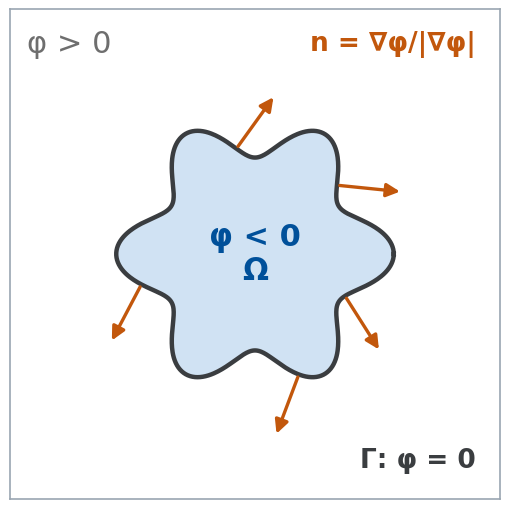

The script that saved this image:
"""Sign-convention picture of the lecture with the flower of Example 1 (phi<0 inside, normals on Gamma).

Run:   python tools/levelset_flower_figure.py OUTDIR      -> levelset_flower.png
"""
import sys
from pathlib import Path

import matplotlib

matplotlib.use("Agg")
import matplotlib.pyplot as plt
import numpy as np

out = Path(sys.argv[1] if len(sys.argv) > 1 else "fig_out"); out.mkdir(parents=True, exist_ok=True)
BLUE, ORANGE, INK, GREY = "#00509A", "#C2570C", "#3a3d40", "#6e6e6e"
plt.rcParams["font.family"] = ["Arial", "Helvetica", "DejaVu Sans"]


def phi(x, y):
    return np.sqrt(x**2 + y**2) - 0.48 * (1 + 0.18 * np.cos(6 * np.arctan2(y, x)))


fig, ax = plt.subplots(figsize=(5.0, 5.0))
ax.set_aspect("equal"); ax.set_xlim(-1, 1); ax.set_ylim(-1, 1)
ax.set_xticks([]); ax.set_yticks([])
for s in ax.spines.values(): s.set_color("#9aa5b1"); s.set_linewidth(1.2)
fig.subplots_adjust(0.01, 0.01, 0.99, 0.99)

th = np.linspace(0, 2 * np.pi, 721)
r = 0.48 * (1 + 0.18 * np.cos(6 * th))
bx, by = r * np.cos(th), r * np.sin(th)
ax.fill(bx, by, color="#D0E2F3", zorder=1)
ax.plot(np.r_[bx, bx[0]], np.r_[by, by[0]], color=INK, lw=3.2, zorder=3)

# outward normals n = grad(phi)/|grad(phi)| at a few boundary points (central differences)
e = 1e-6
for t0 in np.deg2rad([40, 100, 195, 290, 335]):
    rr = 0.48 * (1 + 0.18 * np.cos(6 * t0)); x0, y0 = rr * np.cos(t0), rr * np.sin(t0)
    g = np.array([(phi(x0 + e, y0) - phi(x0 - e, y0)) / (2 * e), (phi(x0, y0 + e) - phi(x0, y0 - e)) / (2 * e)])
    n = g / np.linalg.norm(g)
    ax.annotate("", xy=(x0 + 0.27 * n[0], y0 + 0.27 * n[1]), xytext=(x0, y0), zorder=4,
                arrowprops=dict(arrowstyle="-|>", color=ORANGE, lw=2.4, mutation_scale=20))
ax.text(0, 0, "φ < 0\nΩ", ha="center", va="center", fontsize=22, fontweight="bold", color=BLUE, linespacing=1.2, zorder=5)
ax.text(-0.93, 0.86, "φ > 0", ha="left", va="center", fontsize=22, color=GREY)
ax.text(0.9, 0.86, "n = ∇φ/|∇φ|", ha="right", va="center", fontsize=19, fontweight="bold", color=ORANGE)
ax.text(0.9, -0.84, "Γ: φ = 0", ha="right", va="center", fontsize=19, fontweight="bold", color=INK)
fig.savefig(out / "levelset_flower.png", dpi=320); plt.close(fig)
